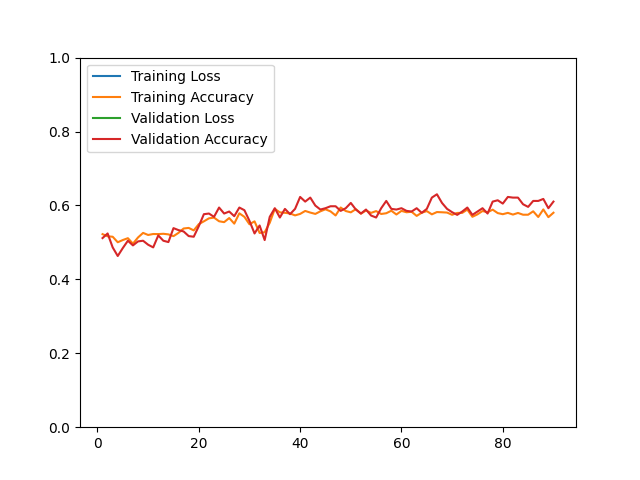

The table this chart was drawn from, first rows:
epoch, loss, acc, val_loss, val_acc
1, 327.1, 0.5223, 45.64, 0.5117
2, 50.55, 0.5165, 43.1, 0.5242
3, 46.77, 0.5153, 46.56, 0.4865
4, 51.47, 0.5004, 56.95, 0.4632
5, 51.28, 0.5064, 52.65, 0.4847
6, 49.34, 0.5114, 47.29, 0.5045
7, 51.02, 0.4966, 46.27, 0.4919
8, 49.26, 0.5133, 45.01, 0.5027
9, 48, 0.5257, 44.55, 0.5045
10, 49.09, 0.5201, 46.78, 0.4937
11, 47.28, 0.5227, 45.99, 0.4865
12, 48.81, 0.5225, 44.08, 0.5189
13, 46.88, 0.5233, 45.08, 0.5045
14, 47.99, 0.5217, 46.28, 0.5009
15, 47.31, 0.5169, 42.48, 0.5386
16, 49.45, 0.5259, 44.62, 0.5332
17, 44.73, 0.5376, 41, 0.5296
18, 45.25, 0.5392, 45.39, 0.5171
19, 46.97, 0.5325, 43.2, 0.5153
20, 46.31, 0.5494, 43.97, 0.5440
21, 48.12, 0.5570, 38.8, 0.5763
22, 45.66, 0.5651, 40.33, 0.5781
23, 44.81, 0.5671, 40.88, 0.5691
24, 45.2, 0.5572, 39.27, 0.5943
25, 44.43, 0.5548, 35.18, 0.5781
26, 41.57, 0.5659, 38.03, 0.5835
27, 42.93, 0.5508, 40.13, 0.5709
28, 41.16, 0.5787, 32.65, 0.5943
29, 39.79, 0.5691, 33.95, 0.5871
30, 37.58, 0.5490, 33.12, 0.5583
31, 36.77, 0.5570, 37.12, 0.5242
32, 38.59, 0.5255, 32.68, 0.5458
33, 39.34, 0.5275, 38.33, 0.5063
34, 37.35, 0.5530, 29.95, 0.5691
35, 32.9, 0.5906, 30.21, 0.5925
36, 35.11, 0.5813, 30.63, 0.5673
37, 33.99, 0.5801, 28.31, 0.5907
38, 34.49, 0.5783, 27.45, 0.5763
39, 35.67, 0.5731, 27.5, 0.5907
40, 34.35, 0.5771, 24.87, 0.6230
41, 34.66, 0.5851, 26.18, 0.6104
42, 33.37, 0.5807, 26.13, 0.6212
43, 33.91, 0.5771, 27.27, 0.5996
44, 34.22, 0.5841, 27.56, 0.5889
45, 34.13, 0.5896, 26.94, 0.5925
46, 33.33, 0.5839, 27.82, 0.5978
47, 33.86, 0.5729, 28.49, 0.5978
48, 32.25, 0.5944, 30.63, 0.5853
49, 33.79, 0.5849, 30.78, 0.5925
50, 33.65, 0.5813, 28.96, 0.6068
51, 33.7, 0.5900, 27.8, 0.5889
52, 34.22, 0.5777, 29.8, 0.5781
53, 34, 0.5863, 29.29, 0.5889
54, 33.62, 0.5799, 29.17, 0.5727
55, 35.11, 0.5847, 29.17, 0.5673
56, 33.54, 0.5769, 28.1, 0.5925
57, 32.27, 0.5789, 29.24, 0.6122
58, 33.2, 0.5857, 28.66, 0.5907
59, 33.35, 0.5755, 29.45, 0.5889
60, 32.93, 0.5853, 28.94, 0.5925
... 30 more rows
